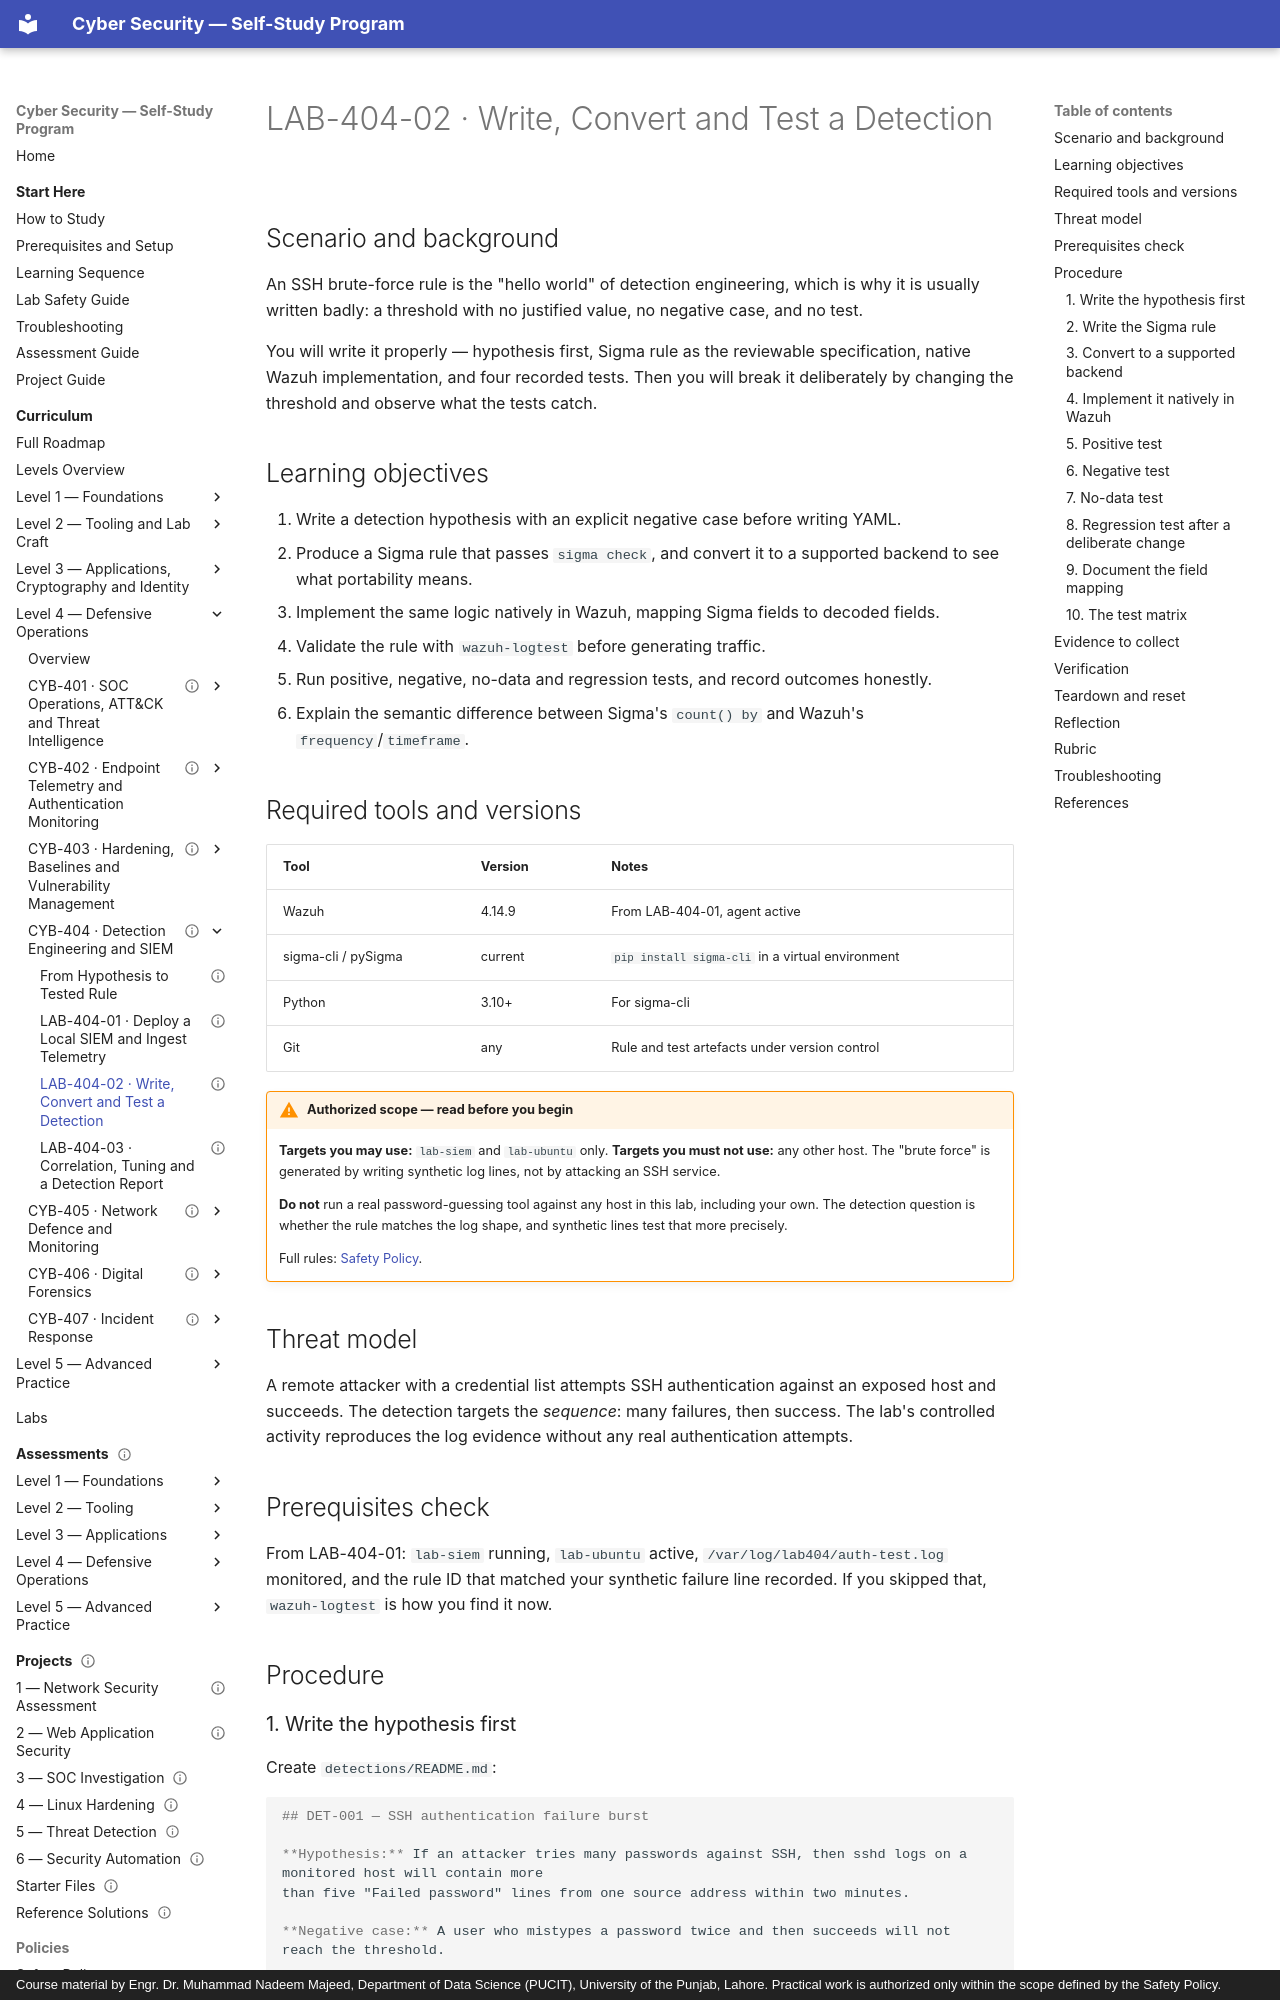

repository: nadeem-majeedch/CyberSecurity · page: levels/level-4-defensive-operations/04-detection-and-siem/lab-02-sigma-rule/index.html · generator: mkdocs · copyright: Course material by Engr. Dr. Muhammad Nadeem Majeed, Department of Data Science (PUCIT), University of the Punjab, Lahore. Practical work is authorized only within the scope defined by the Safety Policy.

---
title: "LAB-404-02 · Write, Convert and Test a Detection"
description: "Write a Sigma rule, review a backend conversion, implement it natively in Wazuh, and put it through four tests."
module_code: CYB-404
level: 4
kind: lab
prerequisites: [CYB-404]
estimated_minutes: 210
difficulty: advanced
safety: isolated-vm
lab_ids: [LAB-404-02]
version: 1.0.0
last_reviewed: 2026-10-29
reviewers: []
status: published
tags: [sigma, wazuh, detection-testing, false-positives, yaml]
---

# LAB-404-02 · Write, Convert and Test a Detection

## Scenario and background

An SSH brute-force rule is the "hello world" of detection engineering, which is why it is usually written badly: a
threshold with no justified value, no negative case, and no test.

You will write it properly — hypothesis first, Sigma rule as the reviewable specification, native Wazuh
implementation, and four recorded tests. Then you will break it deliberately by changing the threshold and observe
what the tests catch.

## Learning objectives

1. Write a detection hypothesis with an explicit negative case before writing YAML.
2. Produce a Sigma rule that passes `sigma check`, and convert it to a supported backend to see what portability means.
3. Implement the same logic natively in Wazuh, mapping Sigma fields to decoded fields.
4. Validate the rule with `wazuh-logtest` before generating traffic.
5. Run positive, negative, no-data and regression tests, and record outcomes honestly.
6. Explain the semantic difference between Sigma's `count() by` and Wazuh's `frequency`/`timeframe`.

## Required tools and versions

| Tool | Version | Notes |
| --- | --- | --- |
| Wazuh | 4.14.9 | From LAB-404-01, agent active |
| sigma-cli / pySigma | current | `pip install sigma-cli` in a virtual environment |
| Python | 3.10+ | For sigma-cli |
| Git | any | Rule and test artefacts under version control |

!!! warning "Authorized scope — read before you begin"
    **Targets you may use:** `lab-siem` and `lab-ubuntu` only.
    **Targets you must not use:** any other host. The "brute force" is generated by writing synthetic log lines, not
    by attacking an SSH service.

    **Do not** run a real password-guessing tool against any host in this lab, including your own. The detection
    question is whether the rule matches the log shape, and synthetic lines test that more precisely.

    Full rules: [Safety Policy](../../../policies/safety-policy.md).

## Threat model

A remote attacker with a credential list attempts SSH authentication against an exposed host and succeeds. The
detection targets the *sequence*: many failures, then success. The lab's controlled activity reproduces the log
evidence without any real authentication attempts.

## Prerequisites check

From LAB-404-01: `lab-siem` running, `lab-ubuntu` active, `/var/log/lab404/auth-test.log` monitored, and the rule ID
that matched your synthetic failure line recorded. If you skipped that, `wazuh-logtest` is how you find it now.

## Procedure
